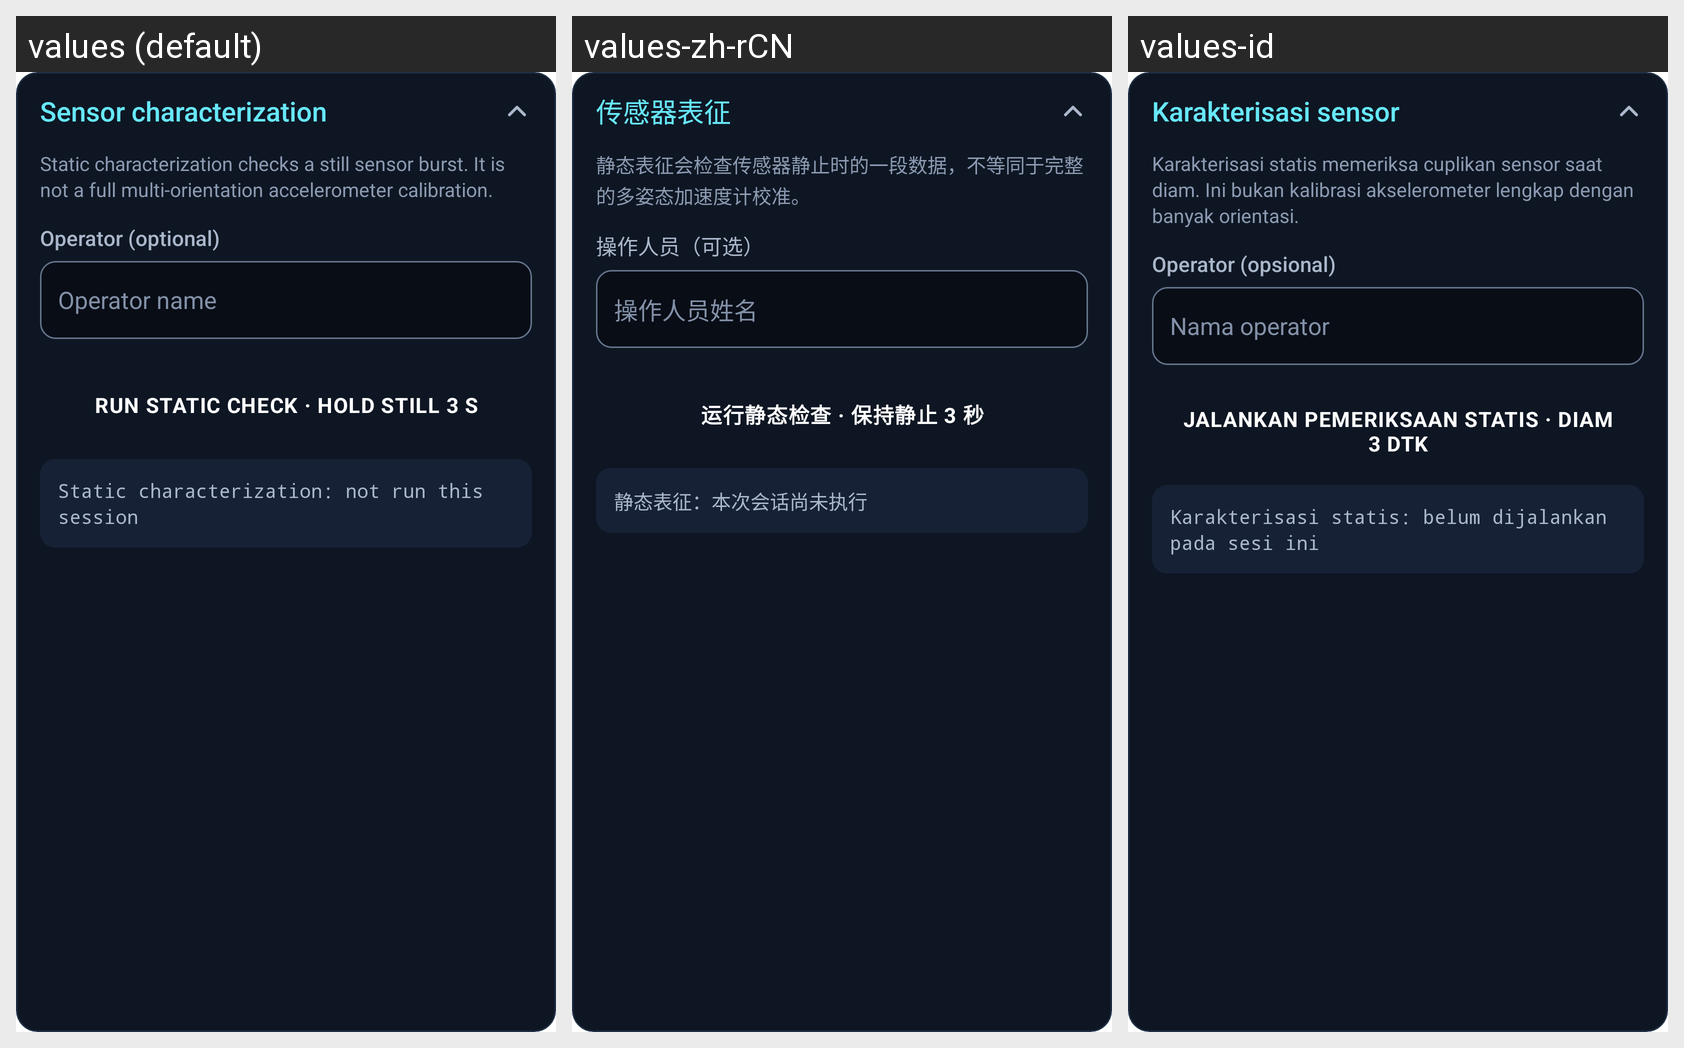

Translations of the strings shown on this Android screen, per locale in the grid:
Android screen res/layout/section_sensor_characterization.xml rendered under 3 locales, left to right: values (default), values-zh-rCN, values-id. Device: Nexus 5 (rendered at 1080×1920; each locale shown at half size, 540×960, under a caption strip naming it); theme Theme.SensorMax.Starting.
Strings drawn on this screen, with the default value and each locale's value (text and hints the layout hard-codes, and strings that could not be matched under every locale, appear in the picture but are not listed):

char_title
  values: Sensor characterization
  values-zh-rCN: 传感器表征
  values-id: Karakterisasi sensor

char_subtitle
  values: Static characterization checks a still sensor burst. It is not a full multi-orientation accelerometer calibration.
  values-zh-rCN: 静态表征会检查传感器静止时的一段数据，不等同于完整的多姿态加速度计校准。
  values-id: Karakterisasi statis memeriksa cuplikan sensor saat diam. Ini bukan kalibrasi akselerometer lengkap dengan banyak orientasi.

char_operator_label
  values: Operator (optional)
  values-zh-rCN: 操作人员（可选）
  values-id: Operator (opsional)

char_operator_hint
  values: Operator name
  values-zh-rCN: 操作人员姓名
  values-id: Nama operator

action_run_static_check
  values: RUN STATIC CHECK · HOLD STILL 3 s
  values-zh-rCN: 运行静态检查 · 保持静止 3 秒
  values-id: JALANKAN PEMERIKSAAN STATIS · DIAM 3 dtk

char_result_initial
  values: Static characterization: not run this session
  values-zh-rCN: 静态表征：本次会话尚未执行
  values-id: Karakterisasi statis: belum dijalankan pada sesi ini
